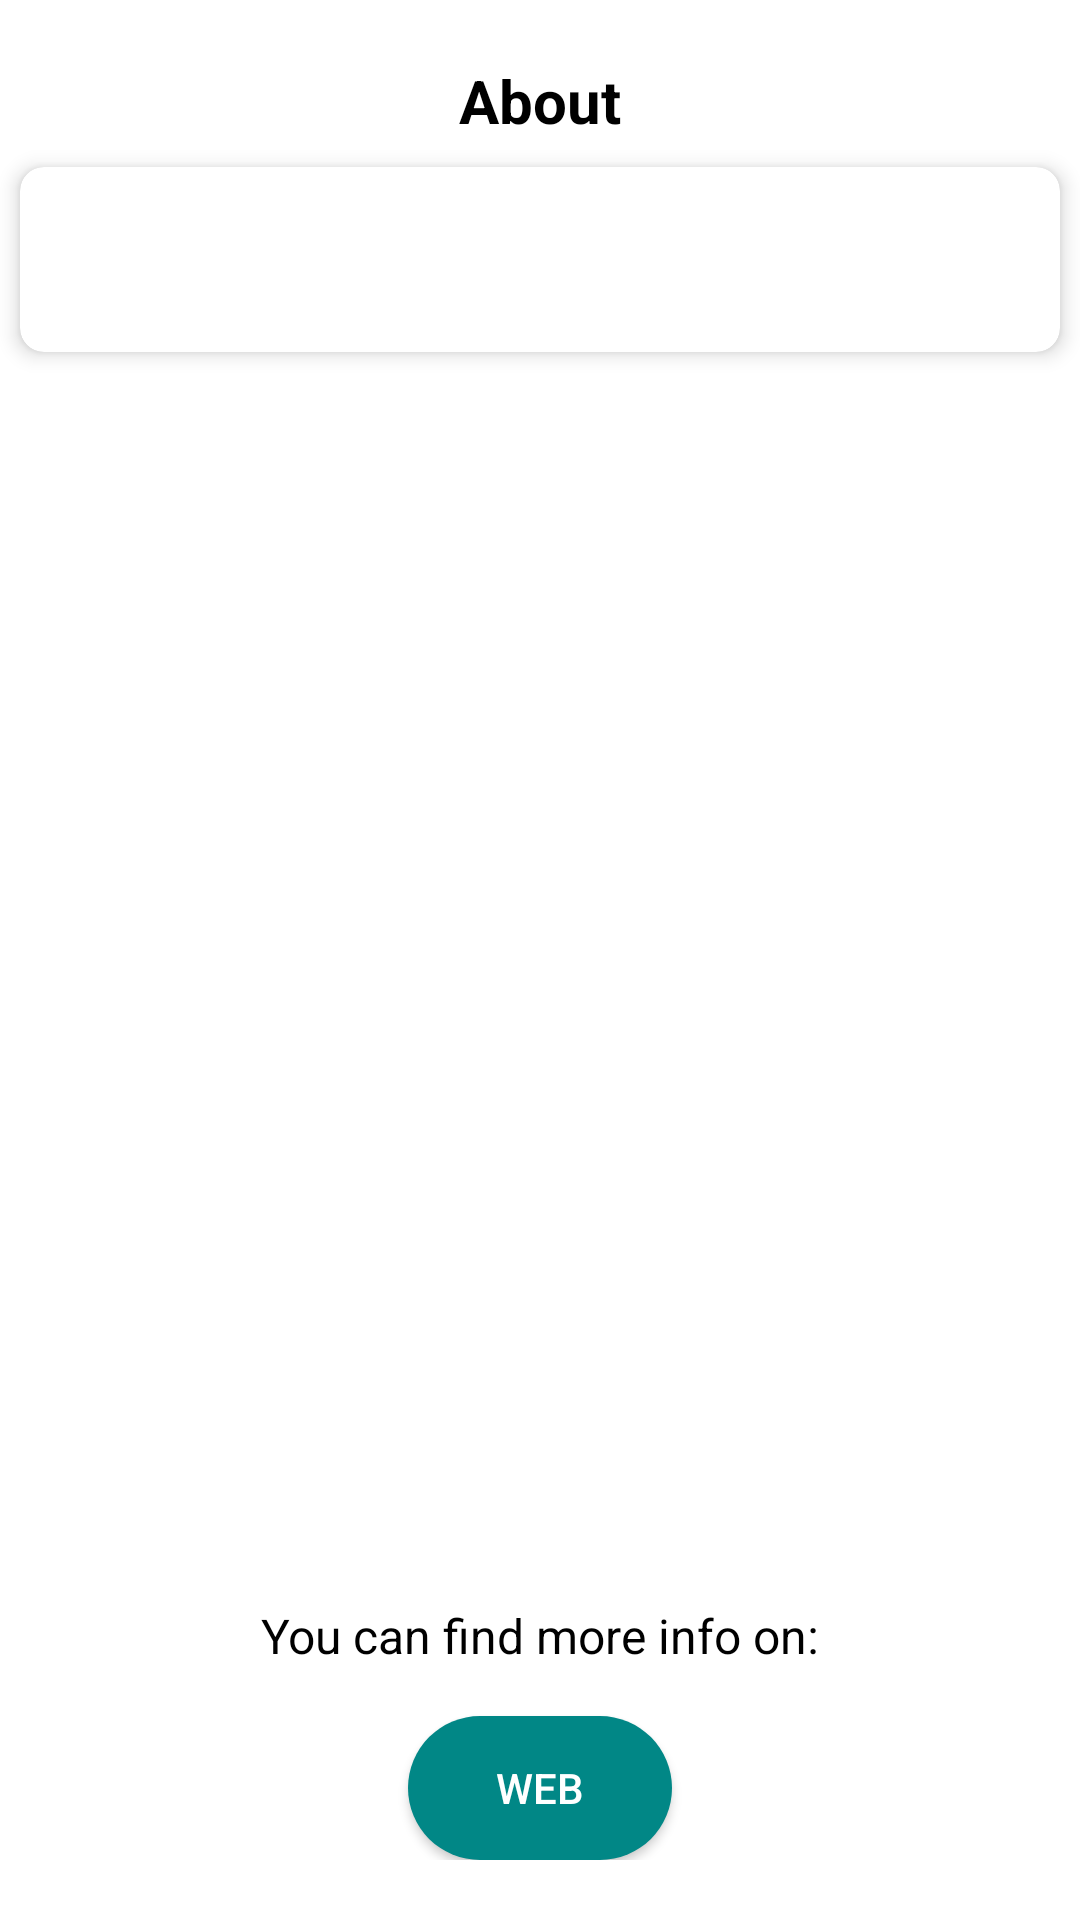

Here is an Android app screen rendered from its layout file. Give the layout XML and the strings, colors and styles it references.
<!-- AndroidManifest.xml: application theme Theme.RomaniaTravelApp -->
<!-- res/layout/activity_complex_details.xml -->
<?xml version="1.0" encoding="utf-8"?>
<androidx.constraintlayout.widget.ConstraintLayout
    xmlns:android="http://schemas.android.com/apk/res/android"
    xmlns:app="http://schemas.android.com/apk/res-auto"
    xmlns:tools="http://schemas.android.com/tools"
    android:layout_width="match_parent"
    android:layout_height="match_parent"
    android:background="@color/light_red"
    tools:context=".ComplexDetailsActivity">

    <RelativeLayout
        android:layout_width="match_parent"
        android:layout_height="match_parent"
        android:orientation="vertical"
        app:layout_constraintBottom_toBottomOf="parent"
        app:layout_constraintEnd_toEndOf="parent"
        app:layout_constraintStart_toStartOf="parent"
        app:layout_constraintTop_toTopOf="parent">

        <TextView
            android:id="@+id/complexCityName"
            android:layout_width="match_parent"
            android:layout_height="wrap_content"
            android:text="@string/about"
            android:textAlignment="center"
            android:textColor="@color/black"
            android:textSize="20sp"
            android:textStyle="bold"
            android:layout_marginTop="20dp"
            app:layout_constraintEnd_toEndOf="parent"
            app:layout_constraintStart_toStartOf="parent"
            app:layout_constraintTop_toTopOf="parent" />

        <androidx.cardview.widget.CardView
            android:id="@+id/card"
            android:layout_width="match_parent"
            android:layout_height="wrap_content"
            android:layout_below="@+id/complexCityName"
            app:cardCornerRadius="8dp"
            app:cardElevation="4dp"
            app:cardUseCompatPadding="true">

            <LinearLayout
                android:id="@+id/layout_description"
                android:layout_width="match_parent"
                android:layout_height="wrap_content"
                android:background="@color/some_beautiful_type_of_very_light_red"
                android:orientation="vertical"
                android:padding="20dp">

                <TextView
                    android:id="@+id/complexDescriptionView"
                    android:layout_width="match_parent"
                    android:layout_height="wrap_content"
                    android:textColor="@color/black"
                    android:textSize="16sp" />

            </LinearLayout>
        </androidx.cardview.widget.CardView>

        <LinearLayout
            android:id="@+id/more"
            android:layout_width="match_parent"
            android:layout_height="wrap_content"
            android:orientation="vertical"
            android:padding="20dp"
            android:layout_alignParentBottom="true">

            <TextView
                android:id="@+id/webInfo"
                android:layout_width="match_parent"
                android:layout_height="wrap_content"
                android:text="@string/more_info"
                android:textColor="@color/black"
                android:textSize="16sp"
                android:textAlignment="center"/>

            <Button
                android:id="@+id/webButton"
                android:layout_width="wrap_content"
                android:layout_height="wrap_content"
                android:layout_gravity="center_horizontal"
                android:layout_marginTop="16dp"
                android:background="@drawable/round_button"
                android:text="Web"
                android:textColor="@color/white"></Button>
        </LinearLayout>
    </RelativeLayout>
</androidx.constraintlayout.widget.ConstraintLayout>
<!-- resources referenced by this layout -->
<resources>
  <color name="black">#FF000000</color>
  <color name="white">#FFFFFFFF</color>
  <!-- drawable round_button (drawable) -->
  <?xml version="1.0" encoding="utf-8"?>
  <selector xmlns:android="http://schemas.android.com/apk/res/android">
      <item android:state_pressed="false">
          <shape android:shape="rectangle">
              <corners android:radius="90dp" />
              <solid android:color="@color/teal_700" />
              <padding
                  android:bottom="4dp"
                  android:left="4dp"
                  android:right="4dp"
                  android:top="4dp" />
          </shape>
      </item>
  </selector>
  <string name="about">About</string>
  <string name="more_info">You can find more info on:</string>
  <style name="Theme.RomaniaTravelApp" parent="Theme.MaterialComponents.DayNight.DarkActionBar">
          
          <item name="colorPrimary">@color/purple_500</item>
          <item name="colorPrimaryVariant">@color/purple_700</item>
          <item name="colorOnPrimary">@color/white</item>
          
          <item name="colorSecondary">@color/teal_200</item>
          <item name="colorSecondaryVariant">@color/teal_700</item>
          <item name="colorOnSecondary">@color/black</item>
          
          <item name="android:statusBarColor" tools:targetApi="l">?attr/colorPrimaryVariant</item>
          
      </style>
  <color name="teal_700">#FF018786</color>
  <color name="purple_500">#FF6200EE</color>
  <color name="purple_700">#FF3700B3</color>
  <color name="teal_200">#FF03DAC5</color>
</resources>
